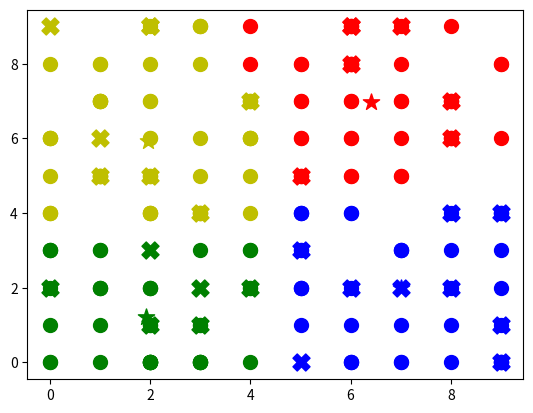

This figure's Python source:
'''
[redacted]
时间：2023年02月15日
'''
from typing import List , Tuple , Dict , Optional
import numpy as np
from matplotlib import pyplot as plt
import pandas as pd


class Kmeans :
    def __init__( self , k=2 , max_iterations=10 ) :
        self.k = k
        self.max_iterations = max_iterations

        self.centroids = None
        self.clusters = None

    def eu_distance( self , x , y ) :
        '''

        :param x: vector x
        :param y: vector y
        :return: np.sqrt( distance )
        '''
        distance = 0
        for i in range( len( x ) ) :
            distance += np.power( (x[ i ] - y[ i ]) , 2 )
        return np.sqrt( distance )

    def centroids_init( self , X , k ) :
        '''

        :param X: training samples , numpy array
        :param k: n_cluster
        :return: centroids matrix
        '''
        m , n = X.shape
        # 质心矩阵的大小为 质心个数*特征数
        centroids = np.zeros( (k , n) )
        for i in range( k ) :
            # 随机选择一个类的中心作为质心向量
            centroid = X[ np.random.choice( range( m ) ) ]
            # 将质心向量分配给质心矩阵
            centroids[ i ] = centroid

        return centroids

    def closest_centroid( self , x , centroids ) :
        '''
        :param x: single sample
        :param centroids: centroids matrix
        :return: closest ith centroid
        '''
        closest_i , closest_dist = 0 , float( 'inf' )
        for i , centroid in enumerate( centroids ) :
            distance = self.eu_distance( x , centroid )
            if distance < closest_dist :
                closest_i , closest_dist = i , distance
        return closest_i

    def build_clusters( self , centroids , k , X ) :
        '''
        :param centroids:
        :param k:
        :param X:
        :return: full sample indices (not sample data) group by k-clusters in list form
        '''
        clusters = [ [ ] for _ in range( k ) ]
        for x_i , x in enumerate( X ) :
            centroid_i = self.closest_centroid( x , centroids )
            clusters[ centroid_i ].append( x_i )
        return clusters

    def update_centroids( self , clusters , k , X ) :
        '''
        :param clusters: clusters in previous iteration
        :param k:
        :param X:
        :return: updated centroids matrix
        '''
        n = X.shape[ 1 ]
        centroids = np.zeros( (k , n) )
        for i , cluster in enumerate( clusters ) :
            centroid = np.mean( X[ cluster ] , axis=0 )
            centroids[ i ] = centroid
        return centroids

    def get_cluster_labels( self , X ) :
        '''
        :param clusters: current clusters
        :param X: training samples
        :return: labels
        '''
        clusters = self.clusters
        m = X.shape[ 0 ]
        y_pred = np.zeros( m )
        for cluster_i , cluster in enumerate( clusters ) :
            for sample_i in cluster :
                y_pred[ sample_i ] = cluster_i
        return y_pred

    def fit( self , X ) :
        k = self.k
        max_iterations = self.max_iterations
        centroids = self.centroids_init( X , k )
        for i in range( max_iterations ) :
            print( f'{i + 1}th iteration---' )
            clusters = self.build_clusters( centroids , k , X )
            prev_centroids = centroids
            centroids = self.update_centroids( clusters , k , X )  # new centroids
            diff = centroids - prev_centroids
            if not diff.any() :
                print( 'break out' )
                break
        print( 'centroids and clusters built ---' )
        self.centroids = centroids
        self.clusters = clusters

    def predict( self , X ) :
        '''
        :param clusters: calculated centroids
        :param X: new samples
        :return: prediction
        '''
        centroids = self.centroids
        m = X.shape[ 0 ]
        y_pred = np.zeros( m )
        for x_i , x in enumerate( X ) :
            centroid_i = self.closest_centroid( x , centroids )
            y_pred[ x_i ] = centroid_i
        return y_pred


X = np.random.randint( low=0 , high=10 , size=(200 , 2) )
X_train = X[ :170 ]
X_test = X[ 170 : ]
model = Kmeans( k=4 , max_iterations=20 )
model.fit( X_train )
pred = model.predict( X_test )

clusters = model.clusters
centers = model.centroids

colors = [ 'r' , 'g' , 'b' , 'y' ]
pred_color = 'w'

for i , center in enumerate( centers ) :
    plt.scatter( center[ 0 ] , center[ 1 ] , marker='*' , color=colors[ i ] , s = 150)
for i in range( len( clusters ) ) :
    for x_i in clusters[ i ] :
        plt.scatter( X[ x_i ][ 0 ] , X[ x_i ][ 1 ] , color=colors[ i ] ,s = 100)

for x_i , x in enumerate( X_test ) :
    cluster = int( pred[ x_i ] )
    plt.scatter( x[ 0 ] , x[ 1 ] , marker='X' , color=colors[ cluster ] ,s = 150 )

plt.show( block=True )

if __name__ == '__main__' :
    print( "finished!" )
